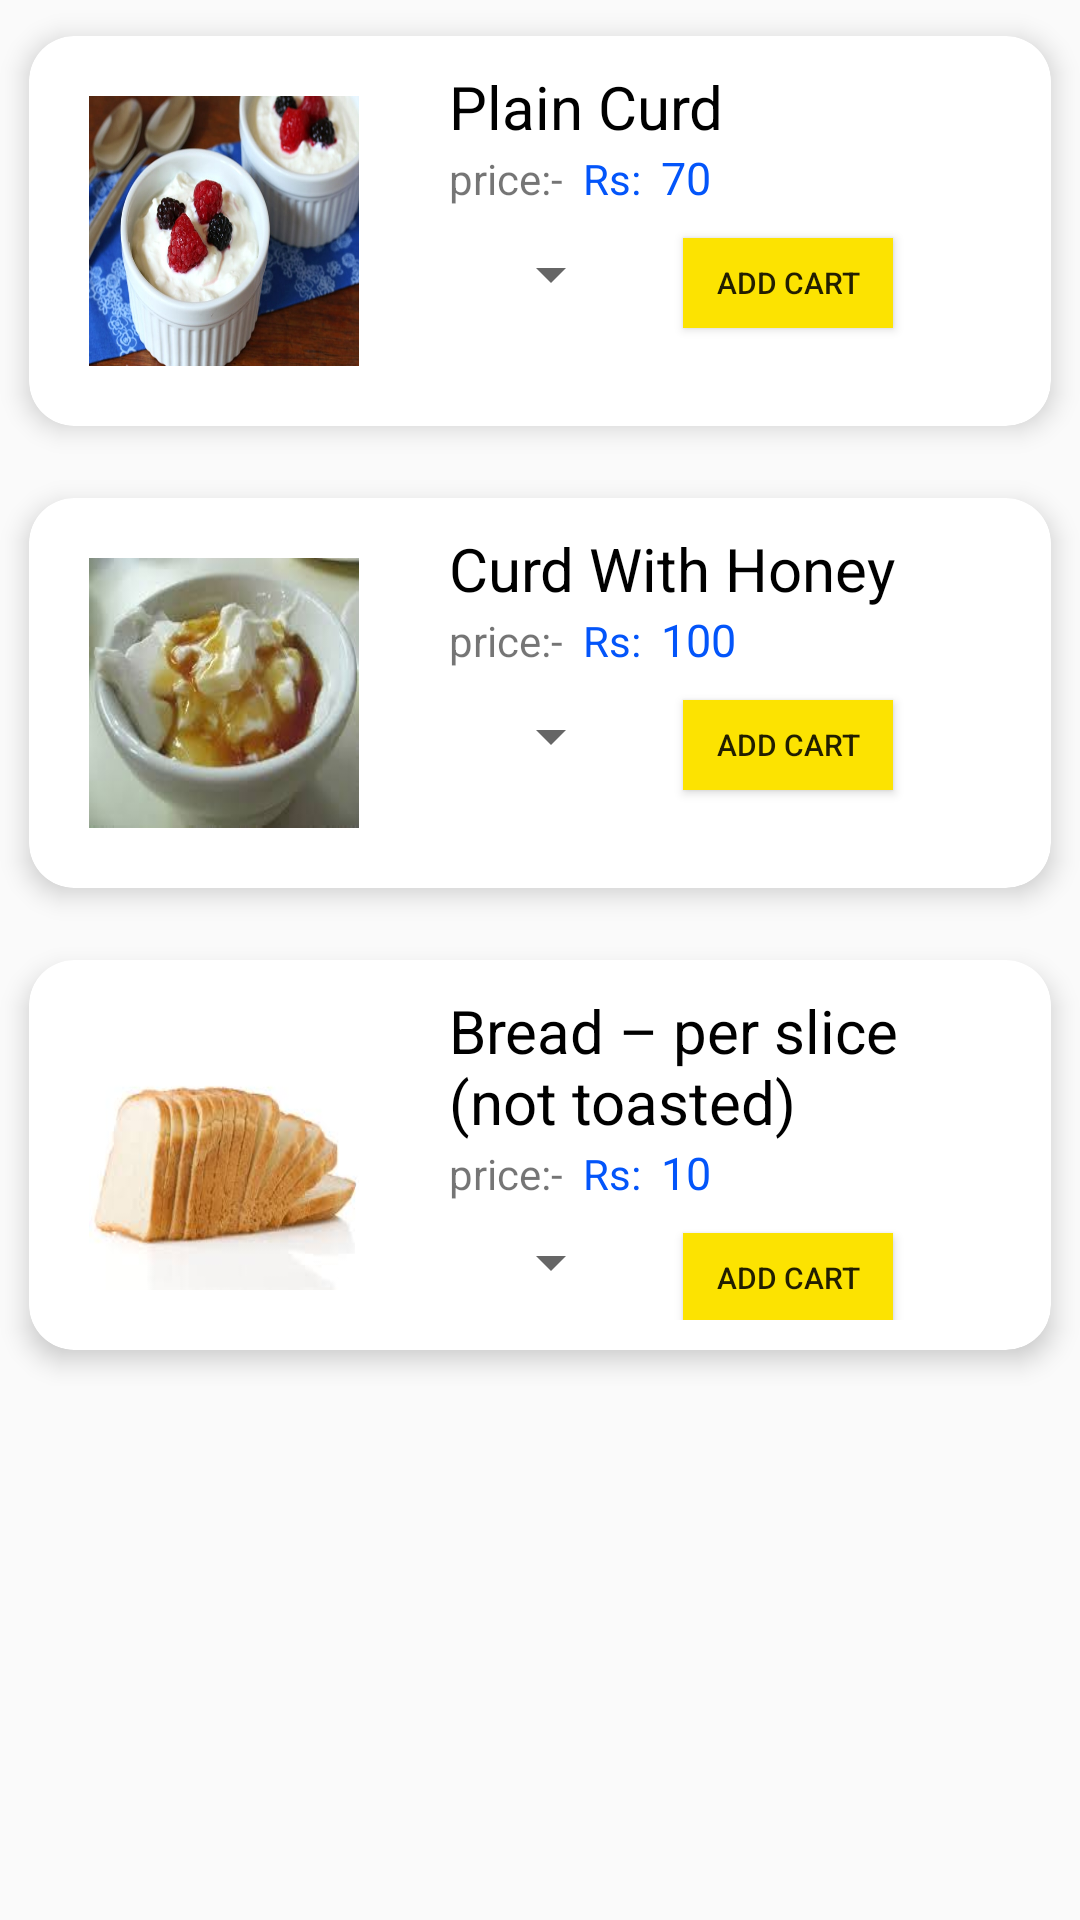

Write the Android layout XML for this screen, with the resource values it uses.
<!-- AndroidManifest.xml: application theme AppTheme -->
<!-- res/layout/content_side_order.xml -->
<?xml version="1.0" encoding="utf-8"?>
<android.support.v4.widget.NestedScrollView xmlns:android="http://schemas.android.com/apk/res/android"
    xmlns:app="http://schemas.android.com/apk/res-auto"
    xmlns:tools="http://schemas.android.com/tools"
    android:layout_width="match_parent"
    android:layout_height="match_parent"
    app:layout_behavior="@string/appbar_scrolling_view_behavior"
    tools:context=".SideOrder"
    tools:showIn="@layout/activity_side_order">

    <LinearLayout
        android:layout_width="match_parent"
        android:layout_height="match_parent"
        android:orientation="vertical">

        <android.support.v7.widget.CardView android:id="@+id/card_view1"
            xmlns:card_view="http://schemas.android.com/apk/res-auto"
            android:layout_width="match_parent"
            android:layout_height="wrap_content"
            card_view:cardCornerRadius="15dp"
            card_view:cardElevation="5dp"
            card_view:cardUseCompatPadding="true"
            xmlns:android="http://schemas.android.com/apk/res/android">


            <LinearLayout
                android:layout_width="match_parent"
                android:layout_height="match_parent"
                android:orientation="horizontal">

                <ImageView
                    style="@style/image_size"
                    android:layout_margin="20dp"
                    android:background="@drawable/plain_curd"
                    android:layout_marginLeft="@dimen/dimen_10"/>

                <LinearLayout
                    android:layout_width="wrap_content"
                    android:layout_height="match_parent"
                    android:orientation="vertical"
                    android:padding="@dimen/dimen_10">

                    <TextView
                        android:layout_width="match_parent"
                        android:layout_height="wrap_content"
                        android:text="Plain Curd"
                        android:id="@+id/text1"
                        android:textSize="20dp"
                        android:textColor="#000"
                        />
                    <LinearLayout
                        android:layout_width="match_parent"
                        android:layout_height="wrap_content"
                        android:orientation="horizontal">
                        <TextView
                            android:layout_width="wrap_content"
                            android:layout_height="20dp"
                            android:text="price:-  "/>
                        <TextView
                            android:layout_width="wrap_content"
                            android:layout_height="wrap_content"
                            android:text="Rs:  "
                            android:textColor="#0355fa"/>

                        <TextView
                            android:layout_width="wrap_content"
                            android:layout_height="wrap_content"
                            android:text="70"
                            android:id="@+id/price1"
                            android:textColor="#0355fa"
                            android:textSize="15dp"/>
                    </LinearLayout>
                    <LinearLayout
                        android:layout_width="match_parent"
                        android:layout_height="wrap_content"
                        android:orientation="horizontal">

                        <Spinner
                            android:id="@+id/spinner1"
                            style="@style/spinner_choose"
                            />

                        <Button
                            android:id="@+id/b1"
                            style="@style/add_cart"
                            />

                    </LinearLayout>


                </LinearLayout>

            </LinearLayout>


        </android.support.v7.widget.CardView>
        <android.support.v7.widget.CardView android:id="@+id/card_view2"
            xmlns:card_view="http://schemas.android.com/apk/res-auto"
            android:layout_width="match_parent"
            android:layout_height="wrap_content"
            card_view:cardCornerRadius="15dp"
            card_view:cardElevation="5dp"
            card_view:cardUseCompatPadding="true"
            xmlns:android="http://schemas.android.com/apk/res/android">


            <LinearLayout
                android:layout_width="match_parent"
                android:layout_height="match_parent"
                android:orientation="horizontal">

                <ImageView
                    style="@style/image_size"
                    android:layout_margin="20dp"
                    android:background="@drawable/curdwithhoney"
                    android:layout_marginLeft="@dimen/dimen_10"/>

                <LinearLayout
                    android:layout_width="wrap_content"
                    android:layout_height="match_parent"
                    android:orientation="vertical"
                    android:padding="@dimen/dimen_10">

                    <TextView
                        android:layout_width="match_parent"
                        android:layout_height="wrap_content"
                        android:text="Curd With Honey"
                        android:id="@+id/text2"
                        android:textSize="20dp"
                        android:textColor="#000"
                        />
                    <LinearLayout
                        android:layout_width="match_parent"
                        android:layout_height="wrap_content"
                        android:orientation="horizontal">
                        <TextView
                            android:layout_width="wrap_content"
                            android:layout_height="20dp"
                            android:text="price:-  "/>
                        <TextView
                            android:layout_width="wrap_content"
                            android:layout_height="wrap_content"
                            android:text="Rs:  "
                            android:textColor="#0355fa"/>

                        <TextView
                            android:layout_width="wrap_content"
                            android:layout_height="wrap_content"
                            android:text="100"
                            android:id="@+id/price2"
                            android:textColor="#0355fa"
                            android:textSize="15dp"/>
                    </LinearLayout>
                    <LinearLayout
                        android:layout_width="match_parent"
                        android:layout_height="wrap_content"
                        android:orientation="horizontal">

                        <Spinner
                            android:id="@+id/spinner2"
                            style="@style/spinner_choose"
                            />

                        <Button
                            android:id="@+id/b2"
                            style="@style/add_cart"
                            />

                    </LinearLayout>


                </LinearLayout>

            </LinearLayout>


        </android.support.v7.widget.CardView>
        <android.support.v7.widget.CardView android:id="@+id/card_view3"
            xmlns:card_view="http://schemas.android.com/apk/res-auto"
            android:layout_width="match_parent"
            android:layout_height="wrap_content"
            card_view:cardCornerRadius="15dp"
            card_view:cardElevation="5dp"
            card_view:cardUseCompatPadding="true"
            xmlns:android="http://schemas.android.com/apk/res/android">


            <LinearLayout
                android:layout_width="match_parent"
                android:layout_height="match_parent"
                android:orientation="horizontal">

                <ImageView
                    style="@style/image_size"
                    android:layout_margin="20dp"
                    android:background="@drawable/bread"
                    android:layout_marginLeft="@dimen/dimen_10"/>

                <LinearLayout
                    android:layout_width="wrap_content"
                    android:layout_height="match_parent"
                    android:orientation="vertical"
                    android:padding="@dimen/dimen_10">

                    <TextView
                        android:layout_width="match_parent"
                        android:layout_height="wrap_content"
                        android:text="Bread – per slice (not toasted) "
                        android:id="@+id/text3"
                        android:textSize="20dp"
                        android:textColor="#000"
                        />
                    <LinearLayout
                        android:layout_width="match_parent"
                        android:layout_height="wrap_content"
                        android:orientation="horizontal">
                        <TextView
                            android:layout_width="wrap_content"
                            android:layout_height="20dp"
                            android:text="price:-  "/>
                        <TextView
                            android:layout_width="wrap_content"
                            android:layout_height="wrap_content"
                            android:text="Rs:  "
                            android:textColor="#0355fa"/>

                        <TextView
                            android:layout_width="wrap_content"
                            android:layout_height="wrap_content"
                            android:text="10"
                            android:id="@+id/price3"
                            android:textColor="#0355fa"
                            android:textSize="15dp"/>
                    </LinearLayout>
                    <LinearLayout
                        android:layout_width="match_parent"
                        android:layout_height="wrap_content"
                        android:orientation="horizontal">

                        <Spinner
                            android:id="@+id/spinner3"
                            style="@style/spinner_choose"
                            />

                        <Button
                            android:id="@+id/b3"
                            style="@style/add_cart"
                            />

                    </LinearLayout>


                </LinearLayout>

            </LinearLayout>


        </android.support.v7.widget.CardView>

    </LinearLayout>


</android.support.v4.widget.NestedScrollView>
<!-- res/layout/activity_side_order.xml (included above) -->
<?xml version="1.0" encoding="utf-8"?>
<android.support.design.widget.CoordinatorLayout xmlns:android="http://schemas.android.com/apk/res/android"
    xmlns:app="http://schemas.android.com/apk/res-auto"
    xmlns:tools="http://schemas.android.com/tools"
    android:layout_width="match_parent"
    android:layout_height="match_parent"
    android:fitsSystemWindows="true"
    tools:context=".SideOrder">

    <android.support.design.widget.AppBarLayout
        android:id="@+id/app_bar"
        android:layout_width="match_parent"
        android:layout_height="@dimen/app_bar_height"
        android:fitsSystemWindows="true"
        android:background="@drawable/plain_curd"
        android:theme="@style/AppTheme.AppBarOverlay">

        <android.support.design.widget.CollapsingToolbarLayout
            android:id="@+id/toolbar_layout"
            android:layout_width="match_parent"
            android:layout_height="match_parent"
            android:fitsSystemWindows="true"
            app:contentScrim="?attr/colorPrimary"
            app:layout_scrollFlags="scroll|exitUntilCollapsed"
            app:toolbarId="@+id/toolbar">

            <android.support.v7.widget.Toolbar
                android:id="@+id/toolbar"
                android:layout_width="match_parent"
                android:layout_height="?attr/actionBarSize"
                app:layout_collapseMode="pin"
                app:popupTheme="@style/AppTheme.PopupOverlay" />

        </android.support.design.widget.CollapsingToolbarLayout>
    </android.support.design.widget.AppBarLayout>

    <include layout="@layout/content_side_order" />

    <android.support.design.widget.FloatingActionButton
        android:id="@+id/fab"
        android:layout_width="wrap_content"
        android:layout_height="wrap_content"
        android:layout_margin="@dimen/fab_margin"
        app:layout_anchor="@id/app_bar"
        app:layout_anchorGravity="bottom|end"
        app:srcCompat="@drawable/shopping_cart1"/>

</android.support.design.widget.CoordinatorLayout>
<!-- resources referenced by this layout -->
<resources>
  <dimen name="app_bar_height">180dp</dimen>
  <dimen name="dimen_10">10dp</dimen>
  <dimen name="fab_margin">16dp</dimen>
  <!-- drawable bread: jpg bitmap (drawable, 4802 bytes) -->
  <!-- drawable curdwithhoney: jpg bitmap (drawable, 6046 bytes) -->
  <!-- drawable plain_curd: jpg bitmap (drawable, 54355 bytes) -->
  <!-- drawable shopping_cart1: png bitmap (drawable, 653 bytes) -->
  <style name="AppTheme.AppBarOverlay" parent="ThemeOverlay.AppCompat.Dark.ActionBar" />
  <style name="AppTheme.PopupOverlay" parent="ThemeOverlay.AppCompat.Light" />
  <style name="add_cart">
          <item name="android:layout_width">70dp</item>
          <item name="android:layout_height">30dp</item>
          <item name="android:text">Add Cart</item>
          <item name="android:textSize">10dp</item>
          <item name="android:background">#fce301</item>
          <item name="android:padding">5dp</item>
          <item name="android:layout_margin">@dimen/dimen_10</item>
          <item name="android:layout_marginBottom">20dp</item>
          <item name="android:onClick">addToCart</item>
      </style>
  <style name="image_size">
          <item name="android:layout_width">90dp</item>
          <item name="android:layout_height">90dp</item>
      </style>
  <style name="spinner_choose">
          <item name="android:layout_width">wrap_content</item>
          <item name="android:layout_height">wrap_content</item>
          <item name="android:layout_margin">@dimen/dimen_10</item>
      </style>
  <style name="AppTheme" parent="Theme.AppCompat.Light.DarkActionBar">
          
          <item name="colorPrimary">#0b0c10</item>
          <item name="colorPrimaryDark">#1f2833</item>
          <item name="colorAccent">#f00</item>
      </style>
</resources>
